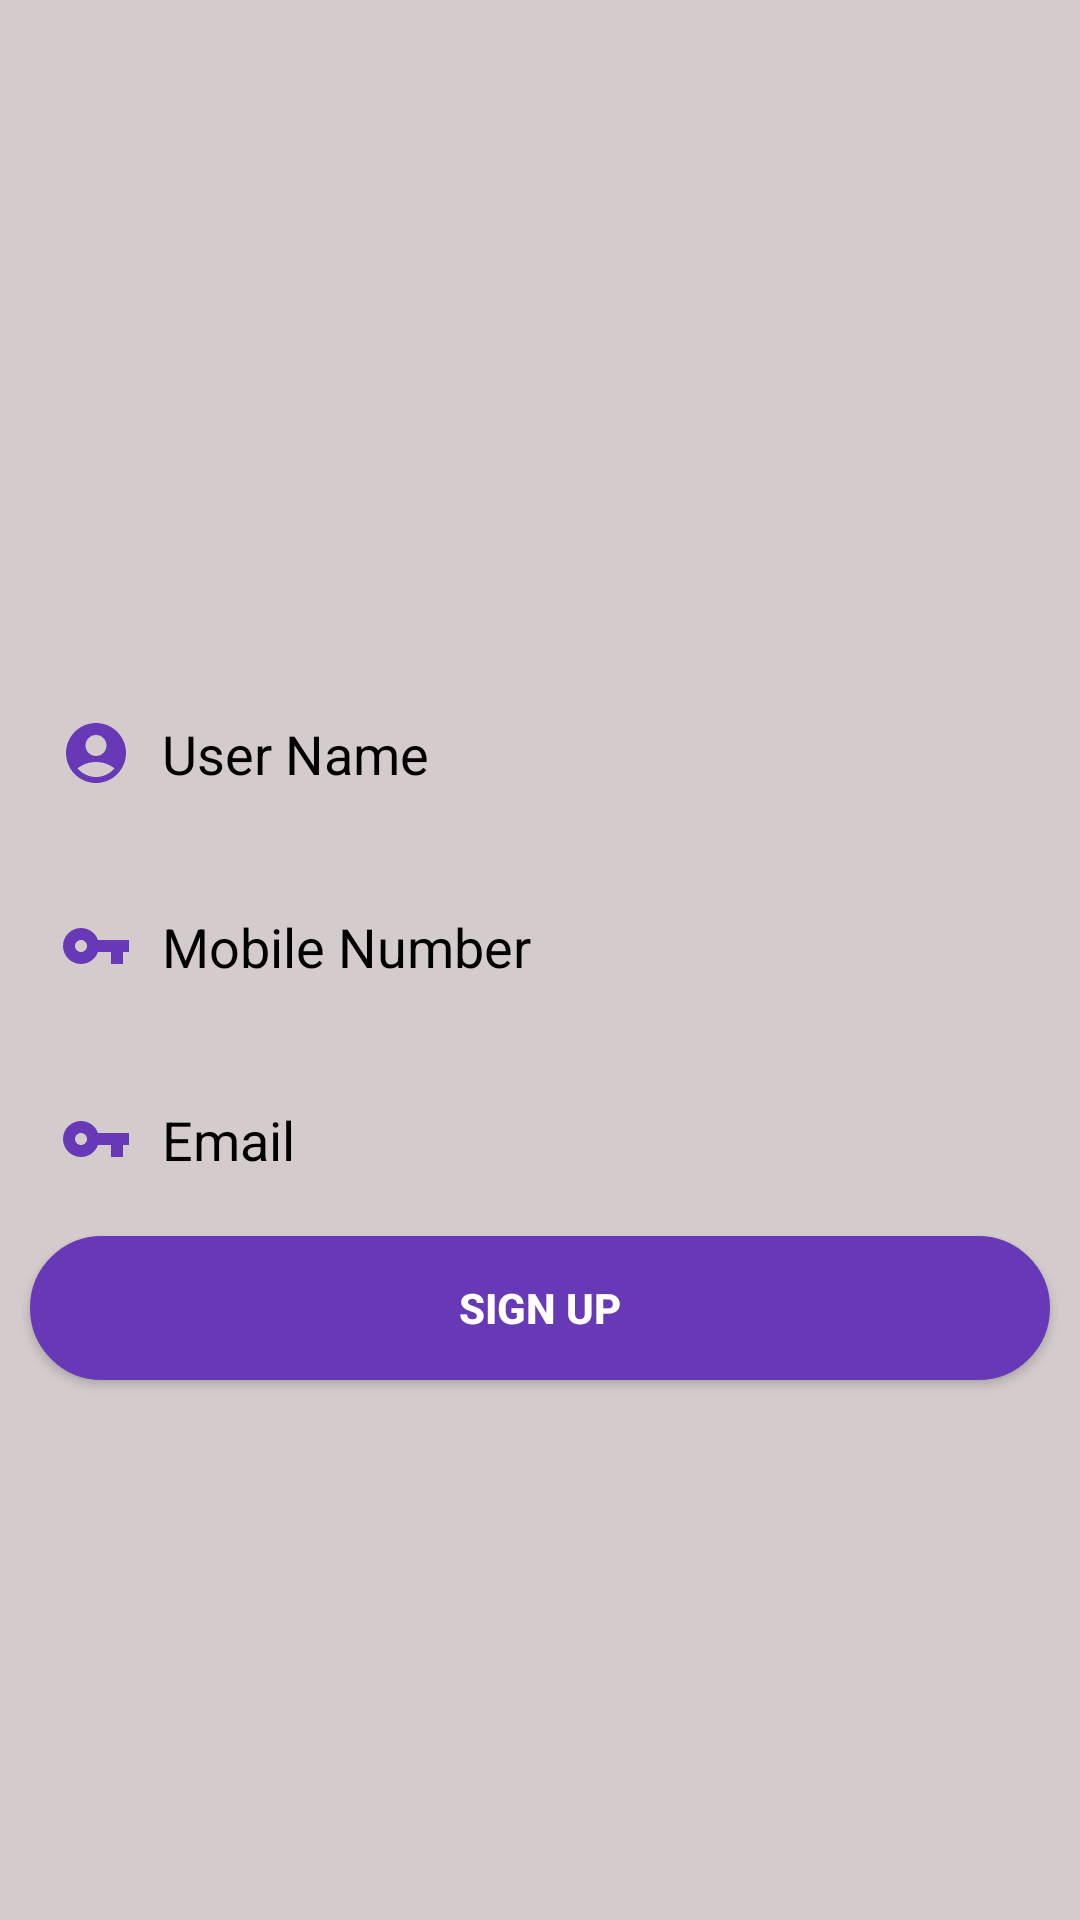

Write the Android layout XML for this screen, with the resource values it uses.
<!-- AndroidManifest.xml: application theme Theme.OkInawa -->
<!-- res/layout/activity_sign_up.xml -->
<?xml version="1.0" encoding="utf-8"?>
<layout xmlns:android="http://schemas.android.com/apk/res/android"
    xmlns:tools="http://schemas.android.com/tools">

    <data>

    </data>

    <RelativeLayout
        android:id="@+id/rlRoot"
        android:layout_width="match_parent"
        android:layout_height="match_parent"
        android:background="@color/lite_gray"

        tools:context=".activity.SignUpActivity">

        <LinearLayout
            android:layout_width="match_parent"
            android:layout_height="wrap_content"
            android:layout_centerInParent="true"
            android:orientation="vertical">
            <TextView
                android:id="@+id/txtUserId"
                android:layout_width="match_parent"
                android:layout_height="wrap_content"
                android:padding="10dp"
                android:gravity="center"
                android:textColor="@color/purple"
                android:textSize="22sp"
                android:textStyle="bold" />

            <EditText
                android:id="@+id/edtName"
                android:layout_width="match_parent"
                android:layout_height="wrap_content"
                android:layout_marginStart="10dp"
                android:layout_marginTop="10dp"
                android:layout_marginEnd="10dp"
                android:layout_marginBottom="10dp"
                android:background="@drawable/shape_user"
                android:drawableLeft="@drawable/ic_baseline_account_circle_24"
                android:drawablePadding="10dp"
                android:hint="User Name"
                android:padding="10dp"
                android:textColor="@color/black"
                android:textColorHighlight="@color/black"
                android:textColorHint="@color/black" />

            <EditText
                android:layout_width="match_parent"
                android:layout_height="wrap_content"
                android:layout_marginStart="10dp"
                android:layout_marginTop="10dp"
                android:layout_marginEnd="10dp"
                android:layout_marginBottom="10dp"
                android:visibility="gone"
                android:background="@drawable/shape_user"
                android:drawableLeft="@drawable/ic_baseline_vpn_key_24"
                android:drawablePadding="10dp"
                android:hint="user Id"
                android:inputType="textPassword"
                android:padding="10dp"
                android:textColor="@color/black"
                android:textColorHighlight="@color/black"
                android:textColorHint="@color/black" />

            <EditText
                android:id="@+id/edtMobile"
                android:layout_width="match_parent"
                android:layout_height="wrap_content"
                android:layout_marginStart="10dp"
                android:layout_marginTop="10dp"
                android:layout_marginEnd="10dp"
                android:layout_marginBottom="10dp"
                android:background="@drawable/shape_user"
                android:drawableLeft="@drawable/ic_baseline_vpn_key_24"
                android:drawablePadding="10dp"
                android:hint="Mobile Number"
                android:padding="10dp"
                android:textColor="@color/black"
                android:textColorHighlight="@color/black"
                android:textColorHint="@color/black" />

            <EditText
                android:id="@+id/edtEmail"
                android:layout_width="match_parent"
                android:layout_height="wrap_content"
                android:layout_marginStart="10dp"
                android:layout_marginTop="10dp"
                android:layout_marginEnd="10dp"
                android:layout_marginBottom="10dp"
                android:background="@drawable/shape_user"
                android:drawableLeft="@drawable/ic_baseline_vpn_key_24"
                android:drawablePadding="10dp"
                android:hint="Email"
                android:padding="10dp"
                android:textColor="@color/black"
                android:textColorHighlight="@color/black"
                android:textColorHint="@color/black" />

            <LinearLayout
                android:id="@+id/llSpinner"
                android:layout_width="match_parent"
                android:layout_height="wrap_content"
                android:orientation="vertical"
                android:padding="8dp"
                android:visibility="gone">

                <TextView
                    android:layout_width="match_parent"
                    android:layout_height="wrap_content"
                    android:padding="10dp"
                    android:text="Select Project"
                    android:textColor="@color/black"
                    android:textSize="14sp"
                    android:textStyle="bold" />

                <Spinner
                    android:id="@+id/spinner_Project"
                    android:layout_width="match_parent"
                    android:layout_height="wrap_content"
                    android:background="@android:drawable/btn_dropdown"
                    android:padding="10dp"
                    android:visibility="gone"
                    android:spinnerMode="dropdown" />

            </LinearLayout>


            <Button
                android:id="@+id/btn_SignUp"
                android:layout_width="match_parent"
                android:layout_height="wrap_content"
                android:layout_marginLeft="10dp"
                android:layout_marginTop="0dp"
                android:layout_marginRight="10dp"
                android:layout_marginBottom="10dp"
                android:background="@drawable/shapelogin"
                android:padding="10dp"
                android:text="Sign Up"
                android:textColor="@color/white"
                android:textStyle="bold" />
        </LinearLayout>

    </RelativeLayout>
</layout>
<!-- resources referenced by this layout -->
<resources>
  <color name="black">#FF000000</color>
  <color name="lite_gray">#d4cccc</color>
  <color name="purple">#6739B7</color>
  <color name="white">#FFFFFFFF</color>
  <!-- drawable ic_baseline_account_circle_24 (drawable) -->
  <vector android:height="24dp" android:tint="#6739B7"
      android:viewportHeight="24" android:viewportWidth="24"
      android:width="24dp" xmlns:android="http://schemas.android.com/apk/res/android">
      <path android:fillColor="@android:color/white" android:pathData="M12,2C6.48,2 2,6.48 2,12s4.48,10 10,10s10,-4.48 10,-10S17.52,2 12,2zM12,6c1.93,0 3.5,1.57 3.5,3.5S13.93,13 12,13s-3.5,-1.57 -3.5,-3.5S10.07,6 12,6zM12,20c-2.03,0 -4.43,-0.82 -6.14,-2.88C7.55,15.8 9.68,15 12,15s4.45,0.8 6.14,2.12C16.43,19.18 14.03,20 12,20z"/>
  </vector>
  <!-- drawable ic_baseline_vpn_key_24 (drawable) -->
  <vector android:height="24dp" android:tint="#6739B7"
      android:viewportHeight="24" android:viewportWidth="24"
      android:width="24dp" xmlns:android="http://schemas.android.com/apk/res/android">
      <path android:fillColor="@android:color/white" android:pathData="M12.65,10C11.83,7.67 9.61,6 7,6c-3.31,0 -6,2.69 -6,6s2.69,6 6,6c2.61,0 4.83,-1.67 5.65,-4H17v4h4v-4h2v-4H12.65zM7,14c-1.1,0 -2,-0.9 -2,-2s0.9,-2 2,-2 2,0.9 2,2 -0.9,2 -2,2z"/>
  </vector>
  <!-- drawable shapelogin (drawable) -->
  <?xml version="1.0" encoding="utf-8"?>
  <shape
      xmlns:android="http://schemas.android.com/apk/res/android"
      android:shape="rectangle">
  
      <solid
          android:color="#6739B7">
      </solid>
  
      <corners
          android:radius="25dp">
      </corners>
  
      <stroke
          android:width="1dp"
          android:color="#6739B7">
      </stroke>
  
      <padding
          android:top="0dp"
          android:right="10dp"
          android:left="10dp"
          android:bottom="0dp">
      </padding>
  
  </shape>
  <style name="Theme.OkInawa" parent="Theme.AppCompat.DayNight.NoActionBar">
          
  
  
          <item name="colorOnPrimary">@color/white</item>
          
          <item name="colorSecondary">@color/teal_200</item>
          <item name="colorSecondaryVariant">@color/teal_700</item>
          <item name="colorOnSecondary">@color/black</item>
          
  
          
      </style>
  <color name="teal_200">#FF03DAC5</color>
  <color name="teal_700">#FF018786</color>
</resources>
